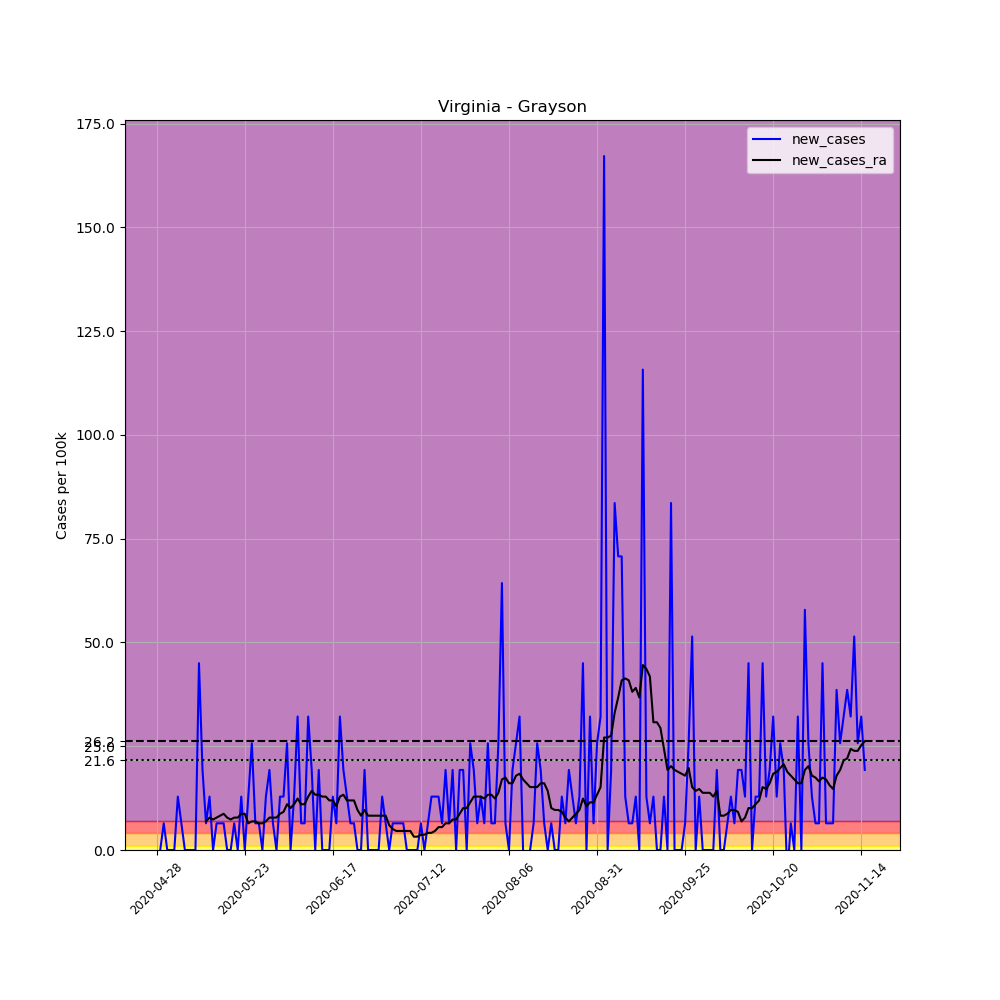

The file beside this chart, header and first rows:
, date, county, state, fips, cases, deaths, COUNTY, STNAME, CTYNAME, POPESTIMATE2019, per_100k, new_cases, new_cases_ra
661664, 2020-04-28, Grayson, Virginia, 51077, 1, 0, 77, Virginia, Grayson, 15550, 6.431, , 
661665, 2020-04-29, Grayson, Virginia, 51077, 1, 0, 77, Virginia, Grayson, 15550, 6.431, 0.0, 
661666, 2020-04-30, Grayson, Virginia, 51077, 2, 0, 77, Virginia, Grayson, 15550, 12.86, 6.431, 
661667, 2020-05-01, Grayson, Virginia, 51077, 2, 0, 77, Virginia, Grayson, 15550, 12.86, 0.0, 
661668, 2020-05-02, Grayson, Virginia, 51077, 2, 0, 77, Virginia, Grayson, 15550, 12.86, 0.0, 
661669, 2020-05-03, Grayson, Virginia, 51077, 2, 0, 77, Virginia, Grayson, 15550, 12.86, 0.0, 
661670, 2020-05-04, Grayson, Virginia, 51077, 4, 0, 77, Virginia, Grayson, 15550, 25.72, 12.86, 
661671, 2020-05-05, Grayson, Virginia, 51077, 5, 0, 77, Virginia, Grayson, 15550, 32.15, 6.431, 
661672, 2020-05-06, Grayson, Virginia, 51077, 5, 0, 77, Virginia, Grayson, 15550, 32.15, 0.0, 
661673, 2020-05-07, Grayson, Virginia, 51077, 5, 0, 77, Virginia, Grayson, 15550, 32.15, 0.0, 
661674, 2020-05-08, Grayson, Virginia, 51077, 5, 0, 77, Virginia, Grayson, 15550, 32.15, 0.0, 
661675, 2020-05-09, Grayson, Virginia, 51077, 5, 0, 77, Virginia, Grayson, 15550, 32.15, 0.0, 
661676, 2020-05-10, Grayson, Virginia, 51077, 12, 0, 77, Virginia, Grayson, 15550, 77.17, 45.02, 
661677, 2020-05-11, Grayson, Virginia, 51077, 15, 0, 77, Virginia, Grayson, 15550, 96.46, 19.29, 
661678, 2020-05-12, Grayson, Virginia, 51077, 16, 0, 77, Virginia, Grayson, 15550, 102.9, 6.431, 6.89
661679, 2020-05-13, Grayson, Virginia, 51077, 18, 0, 77, Virginia, Grayson, 15550, 115.8, 12.86, 7.809
661680, 2020-05-14, Grayson, Virginia, 51077, 18, 0, 77, Virginia, Grayson, 15550, 115.8, 0.0, 7.35
661681, 2020-05-15, Grayson, Virginia, 51077, 19, 0, 77, Virginia, Grayson, 15550, 122.2, 6.431, 7.809
661682, 2020-05-16, Grayson, Virginia, 51077, 20, 0, 77, Virginia, Grayson, 15550, 128.6, 6.431, 8.268
661683, 2020-05-17, Grayson, Virginia, 51077, 21, 0, 77, Virginia, Grayson, 15550, 135, 6.431, 8.728
661684, 2020-05-18, Grayson, Virginia, 51077, 21, 0, 77, Virginia, Grayson, 15550, 135, 0.0, 7.809
661685, 2020-05-19, Grayson, Virginia, 51077, 21, 0, 77, Virginia, Grayson, 15550, 135, 0.0, 7.35
661686, 2020-05-20, Grayson, Virginia, 51077, 22, 0, 77, Virginia, Grayson, 15550, 141.5, 6.431, 7.809
661687, 2020-05-21, Grayson, Virginia, 51077, 22, 0, 77, Virginia, Grayson, 15550, 141.5, 0.0, 7.809
661688, 2020-05-22, Grayson, Virginia, 51077, 24, 0, 77, Virginia, Grayson, 15550, 154.3, 12.86, 8.728
661689, 2020-05-23, Grayson, Virginia, 51077, 24, 0, 77, Virginia, Grayson, 15550, 154.3, 0.0, 8.728
661690, 2020-05-24, Grayson, Virginia, 51077, 26, 0, 77, Virginia, Grayson, 15550, 167.2, 12.86, 6.431
661691, 2020-05-25, Grayson, Virginia, 51077, 30, 0, 77, Virginia, Grayson, 15550, 192.9, 25.72, 6.89
661692, 2020-05-26, Grayson, Virginia, 51077, 31, 0, 77, Virginia, Grayson, 15550, 199.4, 6.431, 6.89
661693, 2020-05-27, Grayson, Virginia, 51077, 32, 0, 77, Virginia, Grayson, 15550, 205.8, 6.431, 6.431
661694, 2020-05-28, Grayson, Virginia, 51077, 32, 0, 77, Virginia, Grayson, 15550, 205.8, 0.0, 6.431
661695, 2020-05-29, Grayson, Virginia, 51077, 34, 0, 77, Virginia, Grayson, 15550, 218.6, 12.86, 6.89
661696, 2020-05-30, Grayson, Virginia, 51077, 37, 0, 77, Virginia, Grayson, 15550, 237.9, 19.29, 7.809
661697, 2020-05-31, Grayson, Virginia, 51077, 38, 0, 77, Virginia, Grayson, 15550, 244.4, 6.431, 7.809
661698, 2020-06-01, Grayson, Virginia, 51077, 38, 0, 77, Virginia, Grayson, 15550, 244.4, 0.0, 7.809
661699, 2020-06-02, Grayson, Virginia, 51077, 40, 0, 77, Virginia, Grayson, 15550, 257.2, 12.86, 8.728
661700, 2020-06-03, Grayson, Virginia, 51077, 42, 0, 77, Virginia, Grayson, 15550, 270.1, 12.86, 9.187
661701, 2020-06-04, Grayson, Virginia, 51077, 46, 0, 77, Virginia, Grayson, 15550, 295.8, 25.72, 11.02
661702, 2020-06-05, Grayson, Virginia, 51077, 46, 0, 77, Virginia, Grayson, 15550, 295.8, 0.0, 10.11
661703, 2020-06-06, Grayson, Virginia, 51077, 48, 0, 77, Virginia, Grayson, 15550, 308.7, 12.86, 11.02
661704, 2020-06-07, Grayson, Virginia, 51077, 53, 0, 77, Virginia, Grayson, 15550, 340.8, 32.15, 12.4
661705, 2020-06-08, Grayson, Virginia, 51077, 54, 0, 77, Virginia, Grayson, 15550, 347.3, 6.431, 11.02
661706, 2020-06-09, Grayson, Virginia, 51077, 55, 1, 77, Virginia, Grayson, 15550, 353.7, 6.431, 11.02
661707, 2020-06-10, Grayson, Virginia, 51077, 60, 2, 77, Virginia, Grayson, 15550, 385.9, 32.15, 12.86
661708, 2020-06-11, Grayson, Virginia, 51077, 63, 2, 77, Virginia, Grayson, 15550, 405.1, 19.29, 14.24
661709, 2020-06-12, Grayson, Virginia, 51077, 63, 2, 77, Virginia, Grayson, 15550, 405.1, 0.0, 13.32
661710, 2020-06-13, Grayson, Virginia, 51077, 66, 2, 77, Virginia, Grayson, 15550, 424.4, 19.29, 13.32
661711, 2020-06-14, Grayson, Virginia, 51077, 66, 2, 77, Virginia, Grayson, 15550, 424.4, 0.0, 12.86
661712, 2020-06-15, Grayson, Virginia, 51077, 66, 2, 77, Virginia, Grayson, 15550, 424.4, 0.0, 12.86
661713, 2020-06-16, Grayson, Virginia, 51077, 66, 2, 77, Virginia, Grayson, 15550, 424.4, 0.0, 11.94
661714, 2020-06-17, Grayson, Virginia, 51077, 68, 2, 77, Virginia, Grayson, 15550, 437.3, 12.86, 11.94
661715, 2020-06-18, Grayson, Virginia, 51077, 69, 2, 77, Virginia, Grayson, 15550, 443.7, 6.431, 10.56
661716, 2020-06-19, Grayson, Virginia, 51077, 74, 2, 77, Virginia, Grayson, 15550, 475.9, 32.15, 12.86
661717, 2020-06-20, Grayson, Virginia, 51077, 77, 2, 77, Virginia, Grayson, 15550, 495.2, 19.29, 13.32
661718, 2020-06-21, Grayson, Virginia, 51077, 79, 2, 77, Virginia, Grayson, 15550, 508, 12.86, 11.94
661719, 2020-06-22, Grayson, Virginia, 51077, 80, 2, 77, Virginia, Grayson, 15550, 514.5, 6.431, 11.94
661720, 2020-06-23, Grayson, Virginia, 51077, 81, 2, 77, Virginia, Grayson, 15550, 520.9, 6.431, 11.94
661721, 2020-06-24, Grayson, Virginia, 51077, 81, 2, 77, Virginia, Grayson, 15550, 520.9, 0.0, 9.646
661722, 2020-06-25, Grayson, Virginia, 51077, 81, 2, 77, Virginia, Grayson, 15550, 520.9, 0.0, 8.268
661723, 2020-06-26, Grayson, Virginia, 51077, 84, 2, 77, Virginia, Grayson, 15550, 540.2, 19.29, 9.646
... 142 more rows
